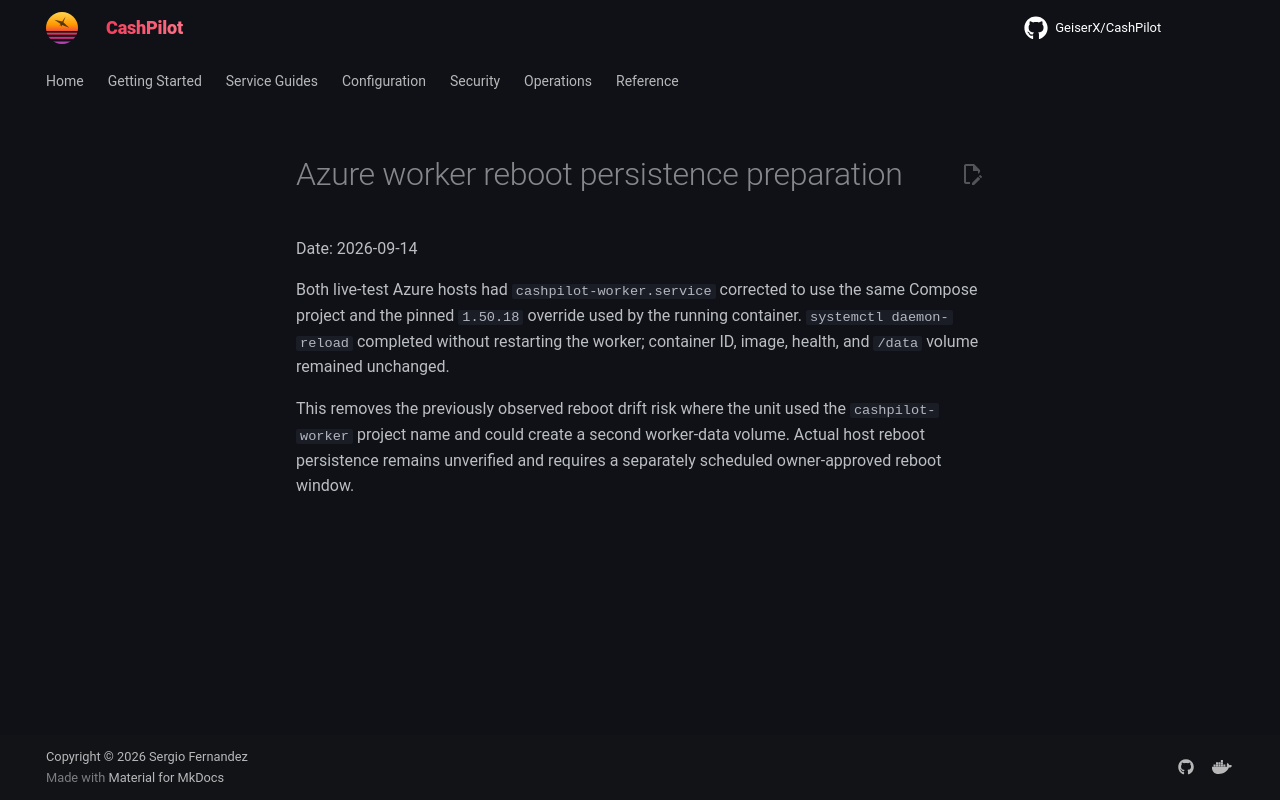

repository: assetforgeai-tech/CashPilot · page: evidence/azure-worker-reboot-persistence-prep-2026-09-14/index.html · generator: mkdocs

# Azure worker reboot persistence preparation

Date: 2026-09-14

Both live-test Azure hosts had `cashpilot-worker.service` corrected to use the
same Compose project and the pinned `1.50.18` override used by the running
container. `systemctl daemon-reload` completed without restarting the worker;
container ID, image, health, and `/data` volume remained unchanged.

This removes the previously observed reboot drift risk where the unit used the
`cashpilot-worker` project name and could create a second worker-data volume.
Actual host reboot persistence remains unverified and requires a separately
scheduled owner-approved reboot window.
